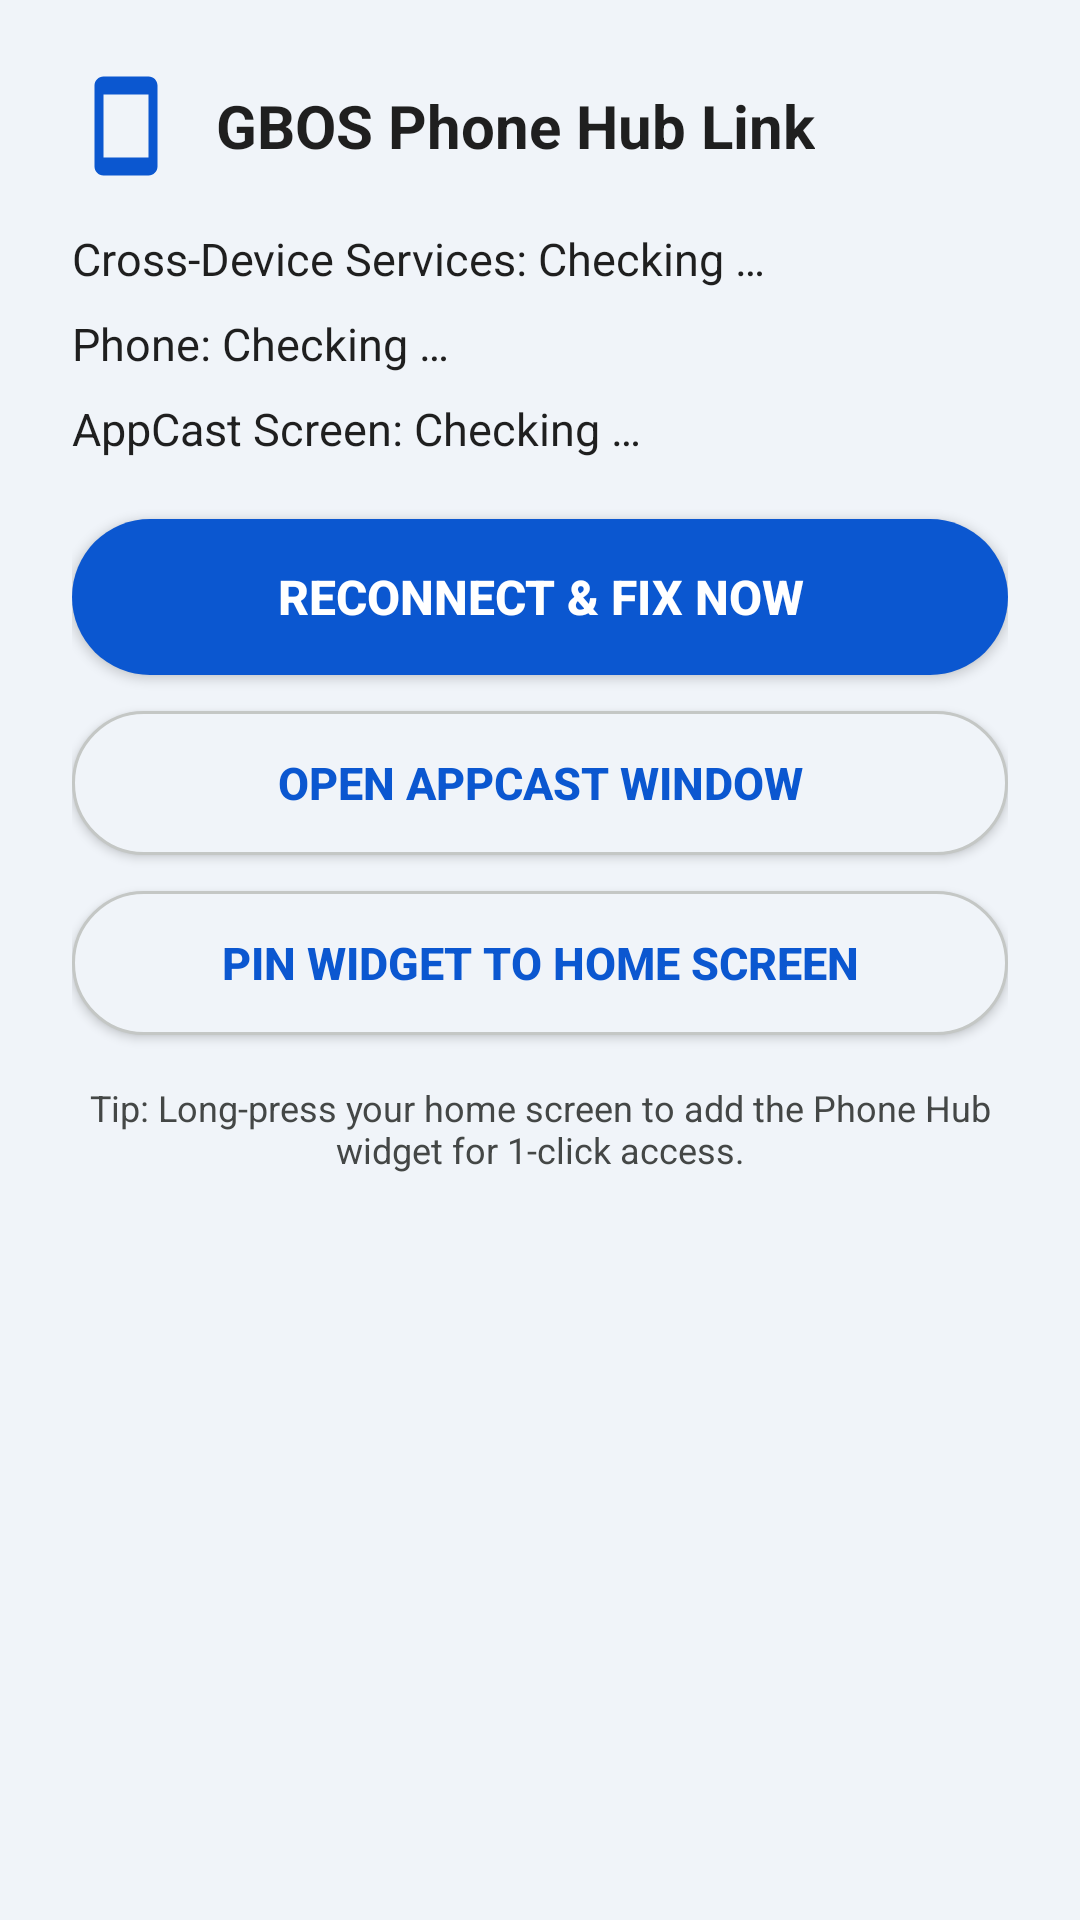

Reconstruct the res/layout file that produces this screen, plus the resources it refers to.
<!-- AndroidManifest.xml: activity theme android:Theme.DeviceDefault.DayNight -->
<!-- res/layout/activity_main.xml -->
<?xml version="1.0" encoding="utf-8"?>
<LinearLayout xmlns:android="http://schemas.android.com/apk/res/android"
    android:layout_width="match_parent"
    android:layout_height="wrap_content"
    android:orientation="vertical"
    android:padding="24dp"
    android:background="@color/widget_bg">

    <LinearLayout
        android:layout_width="match_parent"
        android:layout_height="wrap_content"
        android:orientation="horizontal"
        android:gravity="center_vertical"
        android:layout_marginBottom="16dp">

        <ImageView
            android:layout_width="36dp"
            android:layout_height="36dp"
            android:src="@drawable/ic_phone_hub"
            android:contentDescription="Icon"
            android:layout_marginEnd="12dp" />

        <TextView
            android:layout_width="wrap_content"
            android:layout_height="wrap_content"
            android:text="GBOS Phone Hub Link"
            android:textColor="@color/text_primary"
            android:textSize="20sp"
            android:textStyle="bold" />
    </LinearLayout>

    <TextView
        android:id="@+id/status_cds"
        android:layout_width="match_parent"
        android:layout_height="wrap_content"
        android:text="Cross-Device Services: Checking …"
        android:textColor="@color/text_primary"
        android:textSize="15sp"
        android:layout_marginBottom="8dp" />

    <TextView
        android:id="@+id/status_pixel"
        android:layout_width="match_parent"
        android:layout_height="wrap_content"
        android:text="Phone: Checking …"
        android:textColor="@color/text_primary"
        android:textSize="15sp"
        android:layout_marginBottom="8dp" />

    <TextView
        android:id="@+id/status_appcast"
        android:layout_width="match_parent"
        android:layout_height="wrap_content"
        android:text="AppCast Screen: Checking …"
        android:textColor="@color/text_primary"
        android:textSize="15sp"
        android:layout_marginBottom="20dp" />

    <Button
        android:id="@+id/btn_reconnect"
        android:layout_width="match_parent"
        android:layout_height="52dp"
        android:text="Reconnect &amp; Fix Now"
        android:background="@drawable/btn_pill"
        android:textColor="@color/on_accent"
        android:textStyle="bold"
        android:textSize="16sp"
        android:layout_marginBottom="12dp" />

    <Button
        android:id="@+id/btn_launch"
        android:layout_width="match_parent"
        android:layout_height="48dp"
        android:text="Open AppCast Window"
        android:background="@drawable/card_bg"
        android:textColor="@color/accent"
        android:textStyle="bold"
        android:textSize="15sp"
        android:layout_marginBottom="12dp" />

    <Button
        android:id="@+id/btn_pin_widget"
        android:layout_width="match_parent"
        android:layout_height="48dp"
        android:text="Pin Widget to Home Screen"
        android:background="@drawable/card_bg"
        android:textColor="@color/accent"
        android:textStyle="bold"
        android:textSize="15sp"
        android:layout_marginBottom="16dp" />

    <TextView
        android:layout_width="match_parent"
        android:layout_height="wrap_content"
        android:text="Tip: Long-press your home screen to add the Phone Hub widget for 1-click access."
        android:textColor="@color/text_secondary"
        android:textSize="12sp"
        android:gravity="center" />

</LinearLayout>
<!-- resources referenced by this layout -->
<resources>
  <color name="accent">#0b57d0</color>
  <color name="on_accent">#ffffff</color>
  <color name="text_primary">#1f1f1f</color>
  <color name="text_secondary">#444746</color>
  <color name="widget_bg">#f0f4f9</color>
  <!-- drawable btn_pill (drawable) -->
  <?xml version="1.0" encoding="utf-8"?>
  <shape xmlns:android="http://schemas.android.com/apk/res/android" android:shape="rectangle">
      <solid android:color="@color/btn_reconnect" />
      <corners android:radius="100dp" />
  </shape>
  <!-- drawable card_bg (drawable) -->
  <?xml version="1.0" encoding="utf-8"?>
  <shape xmlns:android="http://schemas.android.com/apk/res/android" android:shape="rectangle">
      <solid android:color="@color/widget_bg" />
      <corners android:radius="24dp" />
      <stroke android:width="1dp" android:color="@color/card_stroke" />
  </shape>
  <!-- drawable ic_phone_hub (drawable) -->
  <?xml version="1.0" encoding="utf-8"?>
  <vector xmlns:android="http://schemas.android.com/apk/res/android"
      android:width="24dp"
      android:height="24dp"
      android:viewportWidth="24"
      android:viewportHeight="24">
      <path
          android:fillColor="@color/accent"
          android:pathData="M17,1.01L7,1c-1.1,0 -2,0.9 -2,2v18c0,1.1 0.9,2 2,2h10c1.1,0 2,-0.9 2,-2V3c0,-1.1 -0.9,-1.99 -2,-1.99zM17,19H7V5h10v14z"/>
  </vector>
  <color name="btn_reconnect">@color/accent</color>
  <color name="card_stroke">#c4c7c5</color>
</resources>
